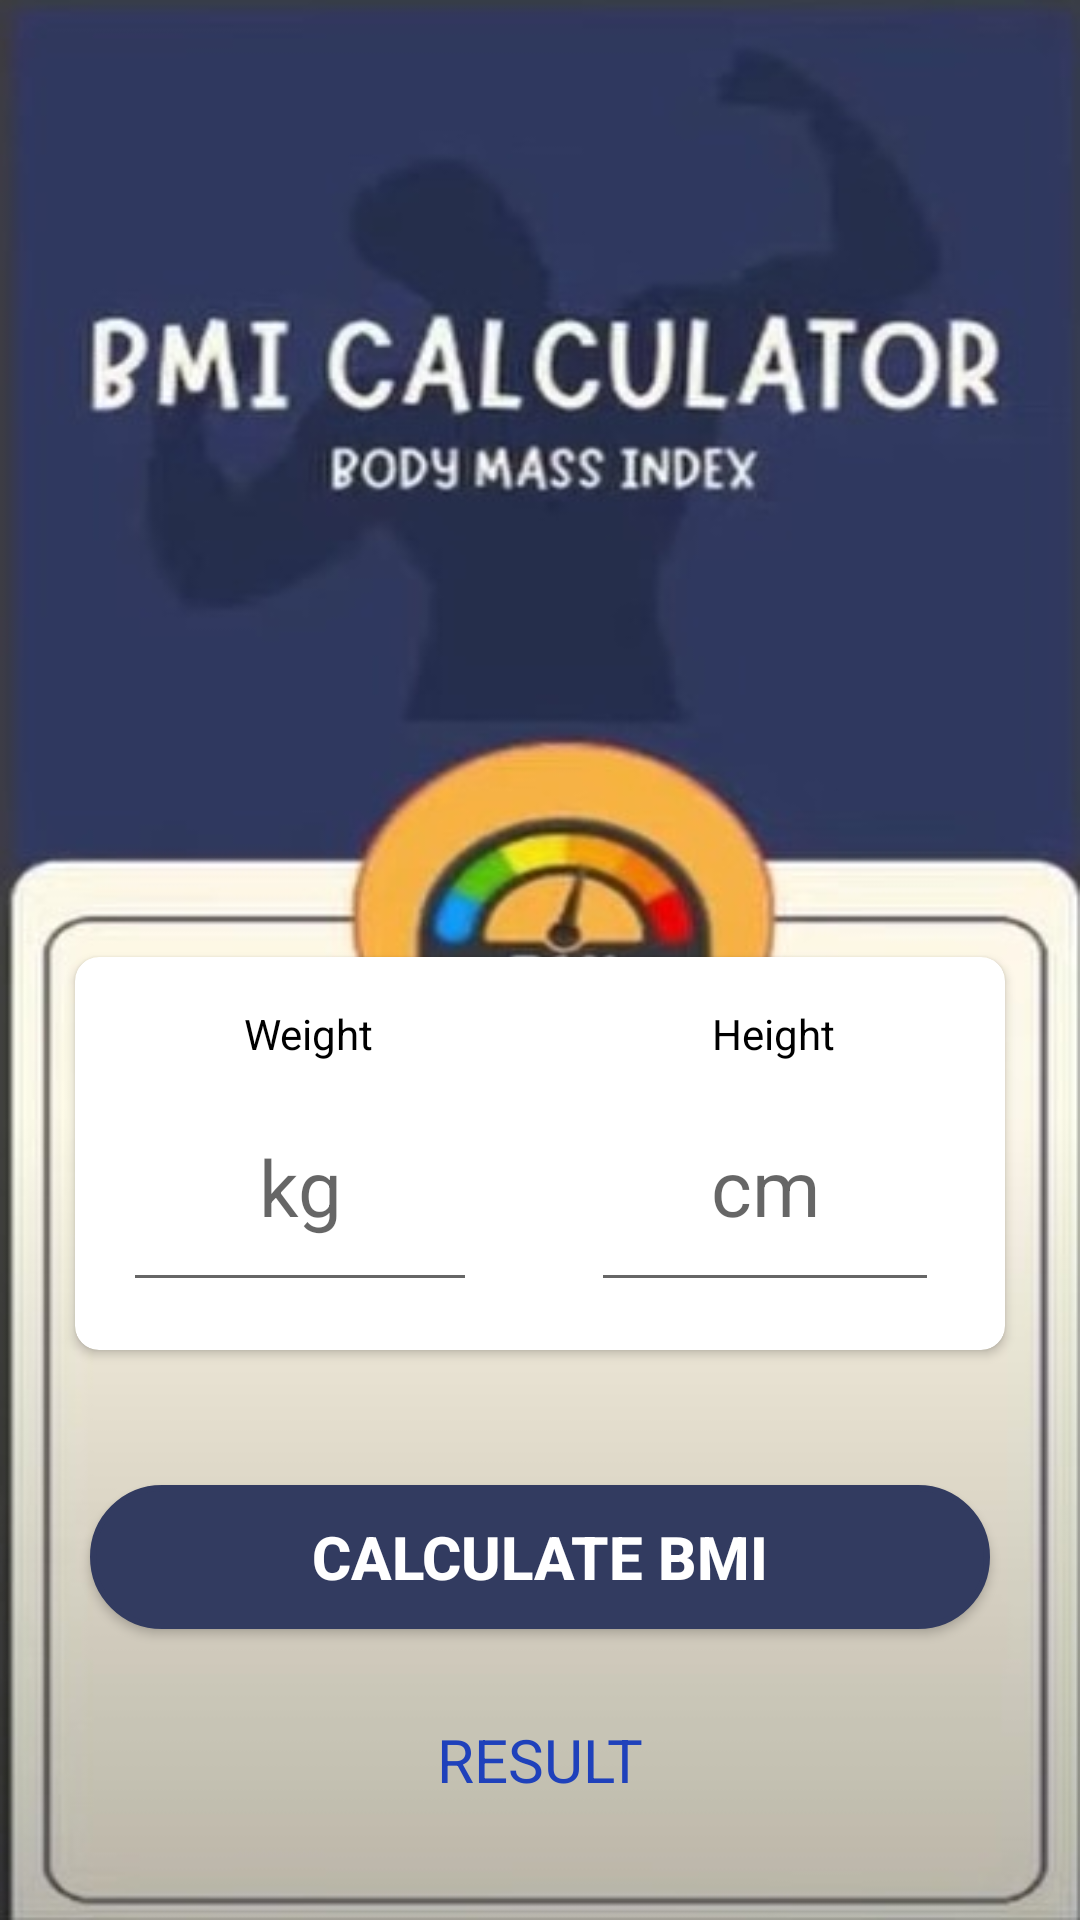

Produce the Android XML layout that renders to this screen, including the resource entries it uses.
<!-- AndroidManifest.xml: application theme AppTheme -->
<!-- res/layout/fragment_bmi.xml -->
<?xml version="1.0" encoding="utf-8"?>
<FrameLayout xmlns:android="http://schemas.android.com/apk/res/android"
    xmlns:tools="http://schemas.android.com/tools"
    android:layout_width="match_parent"
    android:layout_height="match_parent"
    xmlns:app="http://schemas.android.com/apk/res-auto"
    tools:context=".fragment_bmi">

    <LinearLayout
        android:layout_width="match_parent"
        android:layout_height="match_parent"
        android:orientation="vertical"
        android:gravity="bottom"
        android:paddingBottom="40dp"
        android:background="@drawable/bmicalc">
        <androidx.cardview.widget.CardView
            android:layout_width="match_parent"
            android:layout_height="wrap_content"
            android:layout_margin="25dp"
            app:cardCornerRadius="8dp"
            android:paddingEnd="8dp">
            <LinearLayout
                android:layout_width="match_parent"
                android:layout_height="wrap_content"
                android:orientation="horizontal">

                <LinearLayout
                    android:layout_width="wrap_content"
                    android:layout_height="wrap_content"
                    android:orientation="vertical"
                    android:layout_weight="1"
                    android:padding="16dp">
                    <TextView
                        android:layout_width="wrap_content"
                        android:layout_height="wrap_content"
                        android:id="@+id/weightText"
                        android:textColor="@color/black"
                        android:layout_gravity="center"
                        android:text="Weight"/>
                    <EditText
                        android:layout_width="match_parent"
                        android:layout_height="80dp"
                        android:id="@+id/weightEdit"
                        android:textSize="26sp"
                        android:hint="kg"
                        android:layout_marginEnd="6dp"
                        android:textAlignment="center"
                        android:textColor="@color/darkBlue"
                        android:inputType="numberDecimal|numberSigned"/>
                </LinearLayout>

                <LinearLayout
                    android:layout_width="wrap_content"
                    android:layout_height="wrap_content"
                    android:orientation="vertical"
                    android:layout_weight="1"
                    android:padding="16dp">
                    <TextView
                        android:layout_width="wrap_content"
                        android:layout_height="wrap_content"
                        android:id="@+id/heightText"
                        android:textColor="@color/black"
                        android:layout_gravity="center"
                        android:text="Height"/>
                    <EditText
                        android:layout_width="match_parent"
                        android:layout_height="80dp"
                        android:id="@+id/heightEdit"
                        android:textSize="26sp"
                        android:hint="cm"
                        android:layout_marginEnd="6dp"
                        android:textAlignment="center"
                        android:textColor="@color/darkBlue"
                        android:inputType="numberDecimal|numberSigned"/>
                </LinearLayout>
            </LinearLayout>



        </androidx.cardview.widget.CardView>

        <androidx.appcompat.widget.AppCompatButton
            android:layout_width="300dp"
            android:layout_height="wrap_content"
            android:id="@+id/calculateBtn"
            android:layout_marginTop="20dp"
            android:text="CALCULATE BMI"
            android:textColor="@color/white"
            android:layout_gravity="center"
            style="@style/button"
            android:backgroundTint="@color/navy"/>

        <TextView
            android:layout_width="wrap_content"
            android:layout_height="wrap_content"
            android:id="@+id/resultText"
            android:layout_gravity="center"
            android:layout_marginTop="30dp"
            android:textSize="20sp"
            android:textColor="@color/darkBlue"
            android:text="RESULT"/>
    </LinearLayout>
</FrameLayout>
<!-- resources referenced by this layout -->
<resources>
  <color name="black">#FF000000</color>
  <color name="darkBlue">#1F41BB</color>
  <color name="navy">#323B60</color>
  <color name="white">#FFFFFFFF</color>
  <!-- drawable bmicalc: jpg bitmap (drawable, 32904 bytes) -->
  <style name="button">
          <item name="android:textStyle">bold</item>
          <item name="android:textSize">20sp</item>
          <item name="android:width">150dp</item>
          <item name="android:background">@drawable/button</item>
      </style>
  <style name="AppTheme" parent="Theme.MaterialComponents.Light.NoActionBar">
          
      </style>
  <!-- drawable button (drawable) -->
  <?xml version="1.0" encoding="utf-8"?>
  <selector xmlns:android="http://schemas.android.com/apk/res/android">
      <item>
          <shape android:shape="rectangle">
              <stroke
                  android:width="2dp"
                  android:color="@color/darkBlue"
                  android:dashGap="5dp"/>
              <solid android:color="#FFFFFF"/>
              <corners android:radius="100dp"/>
          </shape>
      </item>
  </selector>
</resources>
